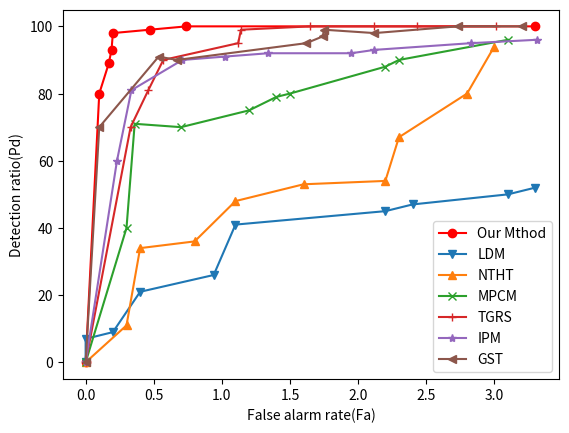

Python code for this plot:
from matplotlib import pyplot as plt

x1 = [0, 0.1, 0.17, 0.19, 0.2, 0.47, 0.74, 3.3]
y1 = [0, 80, 89, 93, 98, 99, 100, 100]
plt.plot(x1, y1, color='r', marker='o', label='Our Mthod')

x2 = [0, 0, 0.2, 0.4, 0.94, 1.1, 2.2, 2.4, 3.1, 3.3]
y2 = [0, 7, 9, 21, 26, 41, 45, 47, 50, 52]
plt.plot(x2, y2, marker='v', label='LDM')

x3 = [0, 0.3, 0.4, 0.8, 1.1, 1.6, 2.2, 2.3, 2.8, 3]
y3 = [0, 11, 34, 36, 48, 53, 54, 67, 80, 94]
plt.plot(x3, y3, marker='^', label='NTHT')

x4 = [0, 0.3, 0.36, 0.7, 1.2, 1.4, 1.5, 2.2, 2.3, 3.1]
y4 = [0, 40, 71, 70, 75, 79, 80, 88, 90, 96]
plt.plot(x4, y4, marker='x', label='MPCM')

x4 = [0, 0.33, 0.46, 0.57, 1.12, 1.14, 1.65, 2.12, 2.43, 3.01]
y4 = [0, 70, 81, 90, 95, 99, 100, 100, 100, 100]
plt.plot(x4, y4, marker='+', label='TGRS')

x4 = [0, 0.23, 0.336, 0.71, 1.02, 1.34, 1.95, 2.12, 2.83, 3.31]
y4 = [0, 60, 81, 90, 91, 92, 92, 93, 95, 96]
plt.plot(x4, y4, marker='*', label='IPM')

x4 = [0, 0.1, 0.536, 0.67, 1.62, 1.74, 1.75, 2.12, 2.73, 3.2]
y4 = [0, 70, 91, 90, 95, 97, 99, 98, 100, 100]
plt.plot(x4, y4, marker='<', label='GST')




plt.xlabel('False alarm rate(Fa)')
plt.ylabel('Detection ratio(Pd)')

plt.legend()
plt.show()
